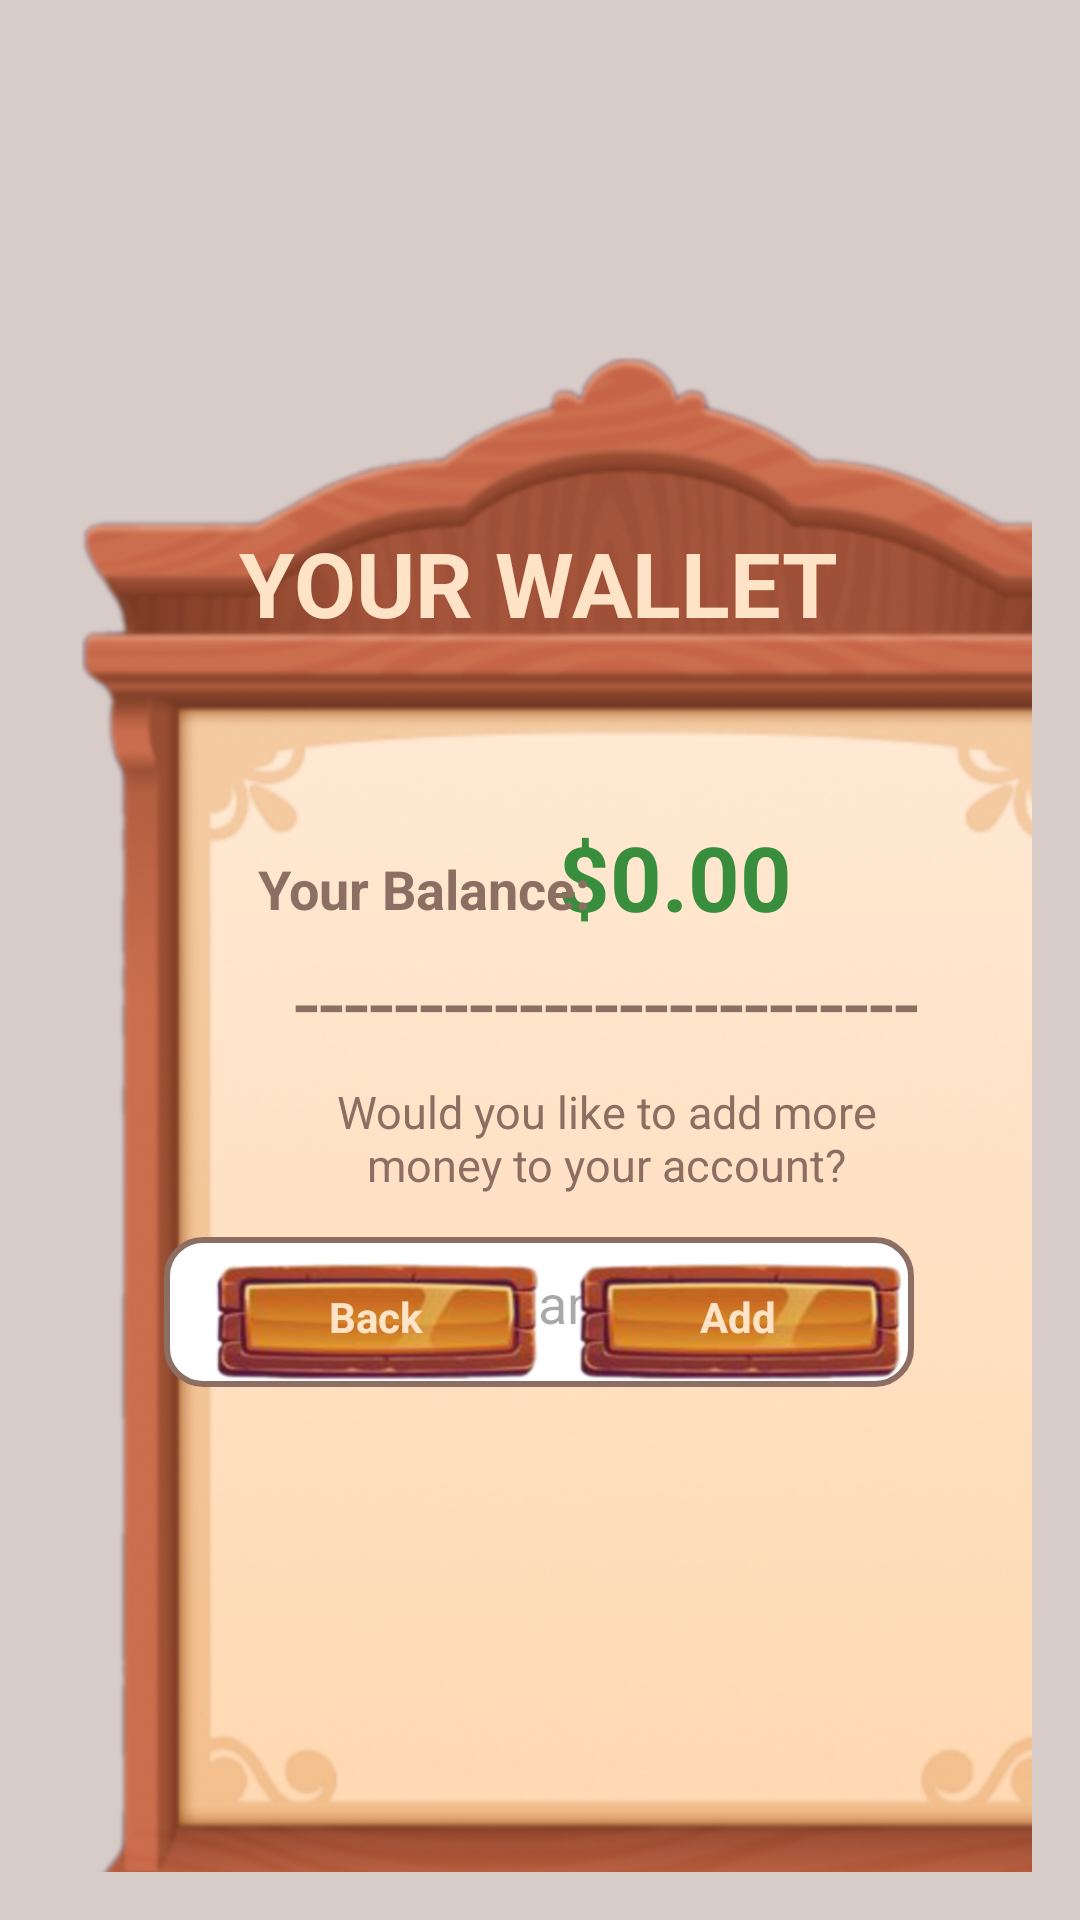

Reconstruct the res/layout file that produces this screen, plus the resources it refers to.
<!-- AndroidManifest.xml: activity theme Theme.PRM392MiniProjectRacenimal -->
<!-- res/layout/wallet.xml -->
<androidx.constraintlayout.widget.ConstraintLayout
    xmlns:android="http://schemas.android.com/apk/res/android"
    xmlns:app="http://schemas.android.com/apk/res-auto"

    xmlns:tools="http://schemas.android.com/tools"
    android:layout_width="match_parent"
    android:layout_height="match_parent"
    android:background="#D7CCC8"
    android:padding="16dp">


    <ImageView
        android:id="@+id/imageView"
        android:layout_width="424dp"
        android:layout_height="726dp"
        android:layout_marginLeft="-25dp"
        android:layout_marginTop="8dp"
        app:layout_constraintStart_toStartOf="parent"
        app:layout_constraintTop_toTopOf="parent"
        app:srcCompat="@drawable/wallet_bg" />

    <TextView
        android:id="@+id/tv_wallet_title"
        android:layout_width="wrap_content"
        android:layout_height="wrap_content"
        android:layout_marginTop="158dp"
        android:text="YOUR WALLET"
        android:textColor="#FFE3C7"
        android:textSize="30sp"
        android:textStyle="bold"
        app:layout_constraintEnd_toEndOf="parent"
        app:layout_constraintHorizontal_bias="0.497"
        app:layout_constraintStart_toStartOf="parent"
        app:layout_constraintTop_toTopOf="parent" />

    <TextView
        android:id="@+id/tv_wallet_balance"
        android:layout_width="wrap_content"
        android:layout_height="wrap_content"
        android:layout_marginTop="256dp"
        android:layout_marginEnd="80dp"
        android:text="$0.00"
        android:textColor="#388E3C"
        android:textSize="30sp"
        android:textStyle="bold"
        app:layout_constraintEnd_toEndOf="parent"
        app:layout_constraintTop_toTopOf="parent" />

    <TextView
        android:id="@+id/tv_wallet_balance_label"
        android:layout_width="wrap_content"
        android:layout_height="wrap_content"
        android:layout_marginStart="70dp"
        android:layout_marginTop="268dp"
        android:text="Your Balance:"
        android:textColor="#8D6E63"
        android:textSize="18sp"
        android:textStyle="bold"
        app:layout_constraintStart_toStartOf="parent"
        app:layout_constraintTop_toTopOf="parent" />
    <TextView
        android:id="@+id/tx_decor"
        android:layout_width="220dp"
        android:layout_height="wrap_content"
        android:layout_marginStart="76dp"
        android:layout_marginTop="5dp"
        android:gravity="center"
        android:text="-------------------------"
        android:textColor="#8D6E63"
        android:textSize="30sp"
        app:layout_constraintStart_toStartOf="parent"
        app:layout_constraintTop_toBottomOf="@+id/tv_wallet_balance_label" />


    <TextView
        android:id="@+id/tx_question"
        android:layout_width="220dp"
        android:layout_height="wrap_content"
        android:layout_marginStart="76dp"
        android:layout_marginTop="52dp"
        android:gravity="center"
        android:text="Would you like to add more money to your account?"
        android:textColor="#8D6E63"
        android:textSize="15sp"
        app:layout_constraintStart_toStartOf="parent"
        app:layout_constraintTop_toBottomOf="@+id/tv_wallet_balance_label" />

    <EditText
        android:id="@+id/et_enter_amount"
        android:layout_width="250dp"
        android:layout_height="50dp"
        android:layout_marginTop="100dp"
        android:background="@drawable/edittext_rounded_background"
        android:hint="$ Enter amount"
        android:inputType="numberDecimal"
        android:padding="16dp"
        android:gravity="center"
        app:layout_constraintEnd_toEndOf="parent"
        app:layout_constraintHorizontal_bias="0.496"
        app:layout_constraintStart_toStartOf="parent"
        app:layout_constraintTop_toBottomOf="@id/tv_wallet_balance"
        app:layout_constraintWidth_percent="0.8" />

    <ImageView
        android:id="@+id/imageBack"
        android:layout_width="134dp"
        android:layout_height="50dp"
        app:layout_constraintBottom_toBottomOf="parent"
        app:layout_constraintEnd_toEndOf="parent"
        app:layout_constraintHorizontal_bias="0.216"
        app:layout_constraintStart_toStartOf="parent"
        app:layout_constraintTop_toTopOf="parent"
        app:layout_constraintVertical_bias="0.713"
        app:srcCompat="@drawable/button_game" />

    <ImageView
        android:id="@+id/imageAdd"
        android:layout_width="134dp"
        android:layout_height="50dp"
        app:layout_constraintBottom_toBottomOf="parent"
        app:layout_constraintEnd_toEndOf="parent"
        app:layout_constraintHorizontal_bias="0.84"
        app:layout_constraintStart_toStartOf="parent"
        app:layout_constraintTop_toTopOf="parent"
        app:layout_constraintVertical_bias="0.713"
        app:srcCompat="@drawable/button_game" />

    <TextView
        android:id="@+id/txtBack"
        android:layout_width="100dp"
        android:layout_height="40dp"
        android:text="Back"
        android:gravity="center"
        android:textColor="#FFE3C7"
        android:textStyle="bold"
        app:layout_constraintBottom_toBottomOf="@+id/imageBack"
        app:layout_constraintEnd_toEndOf="@+id/imageBack"
        app:layout_constraintStart_toStartOf="@+id/imageBack"
        app:layout_constraintTop_toTopOf="@+id/imageBack" />

    <TextView
        android:id="@+id/txtAdd"
        android:layout_width="100dp"
        android:layout_height="40dp"
        android:text="Add"
        android:gravity="center"
        android:textStyle="bold"
        android:textColor="#FFE3C7"
        app:layout_constraintBottom_toBottomOf="@+id/imageAdd"
        app:layout_constraintEnd_toEndOf="@+id/imageAdd"
        app:layout_constraintStart_toStartOf="@+id/imageAdd"
        app:layout_constraintTop_toTopOf="@+id/imageAdd" />
</androidx.constraintlayout.widget.ConstraintLayout>
<!-- resources referenced by this layout -->
<resources>
  <!-- drawable button_game: png bitmap (drawable, 42516 bytes) -->
  <!-- drawable edittext_rounded_background (drawable) -->
  <?xml version="1.0" encoding="utf-8"?>
  <shape xmlns:android="http://schemas.android.com/apk/res/android">
      <solid android:color="#FFFFFF"/>
      <corners android:radius="12dp"/>
      <stroke android:width="2dp" android:color="#8D6E63"/> 
  </shape>
  <!-- drawable wallet_bg: png bitmap (drawable, 294936 bytes) -->
  <style name="Theme.PRM392MiniProjectRacenimal" parent="Base.Theme.PRM392MiniProjectRacenimal" />
  <style name="Base.Theme.PRM392MiniProjectRacenimal" parent="Theme.Material3.DayNight.NoActionBar">
          
          
      </style>
</resources>
